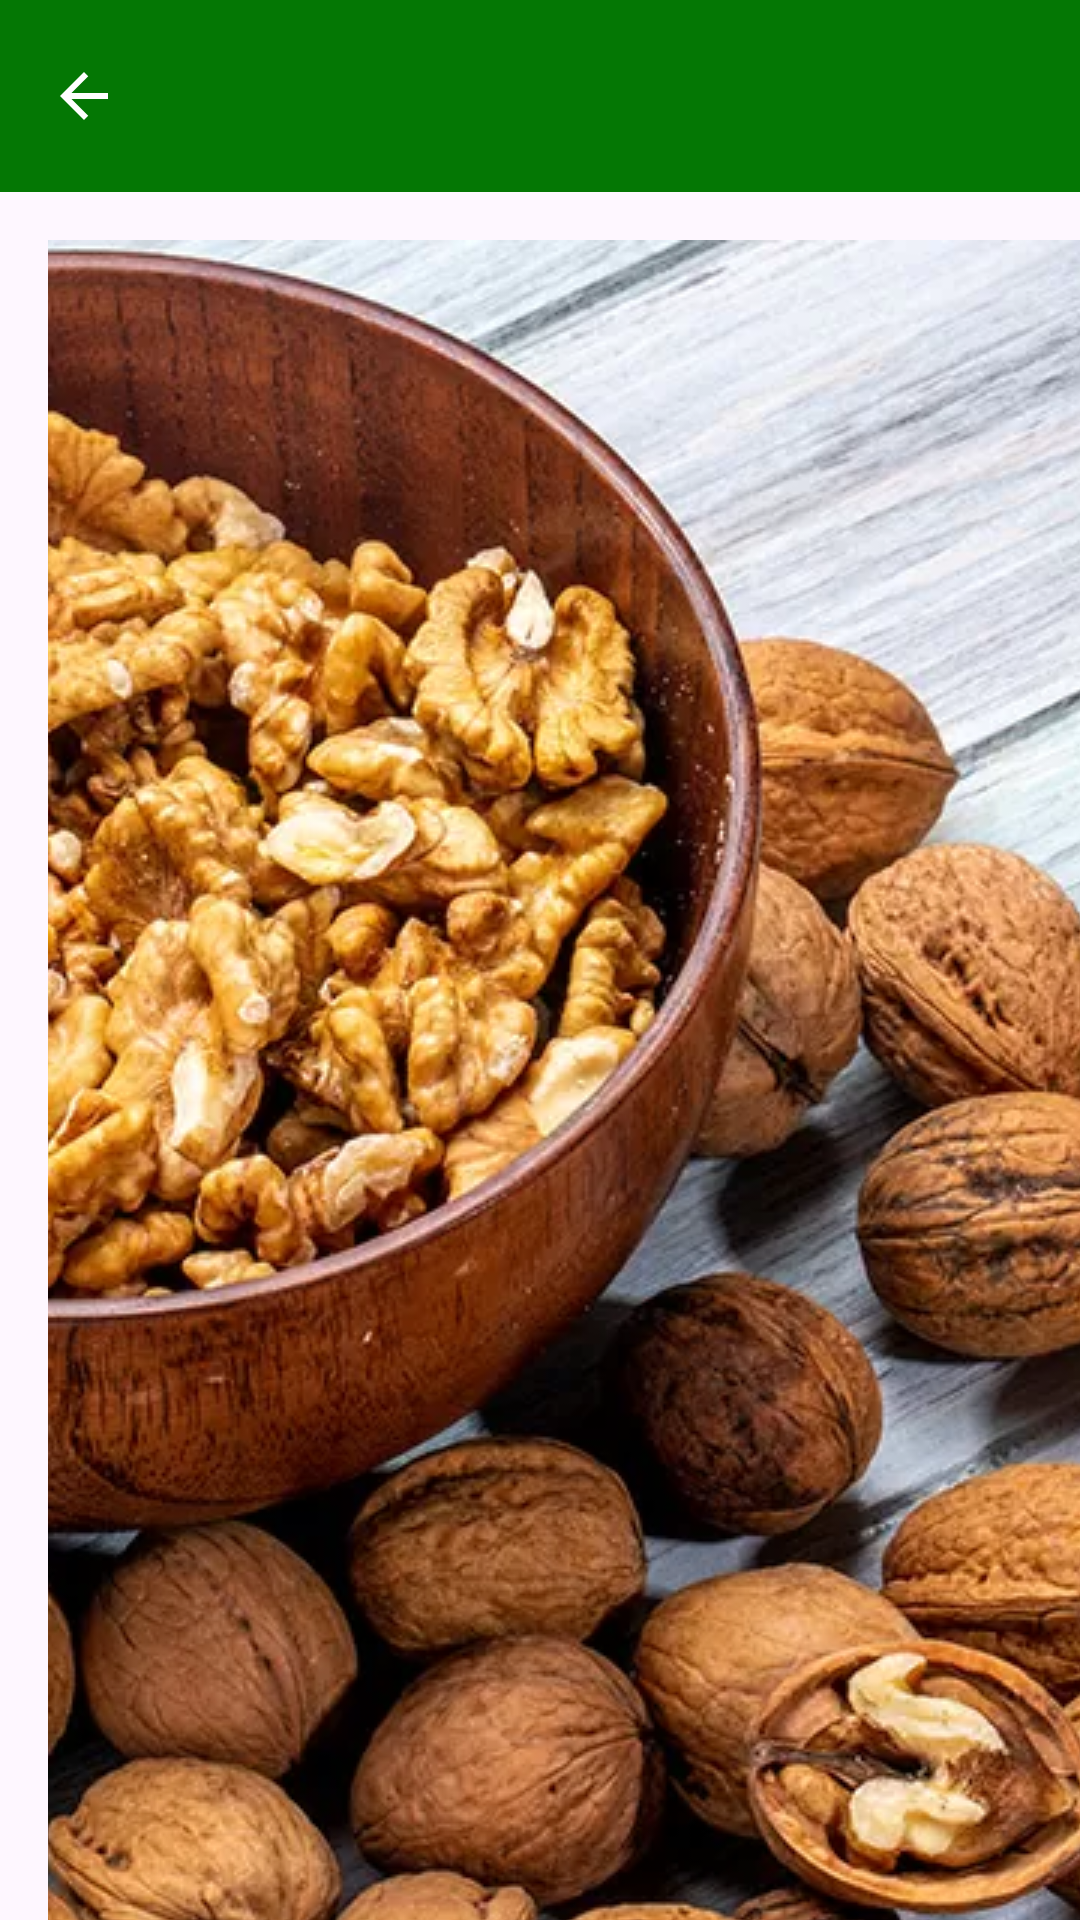

This screen was rendered from an Android layout file. Write that file and the resources it references.
<!-- AndroidManifest.xml: application theme Theme.CompiComida -->
<!-- res/layout/activity_grocery_item_details.xml -->
<?xml version="1.0" encoding="utf-8"?>
<androidx.constraintlayout.widget.ConstraintLayout xmlns:android="http://schemas.android.com/apk/res/android"
    xmlns:app="http://schemas.android.com/apk/res-auto"
    xmlns:tools="http://schemas.android.com/tools"
    android:id="@+id/grocery_item_details"
    android:layout_width="match_parent"
    android:layout_height="match_parent"
    tools:context=".views.activities.grocery.GroceryItemDetailsActivity">

    <com.google.android.material.appbar.MaterialToolbar
        android:id="@+id/toolbar"
        android:layout_width="0dp"
        android:layout_height="wrap_content"
        android:background="?attr/colorPrimary"
        android:theme="@style/ThemeOverlay.Material3.Dark.ActionBar"
        app:layout_constraintEnd_toEndOf="parent"
        app:layout_constraintStart_toStartOf="parent"
        app:layout_constraintTop_toTopOf="parent"
        app:navigationIcon="@drawable/ic_baseline_arrow_back_24" />

    <com.google.android.material.imageview.ShapeableImageView
        android:id="@+id/item_image"
        android:layout_width="wrap_content"
        android:layout_height="wrap_content"
        android:layout_margin="16dp"
        android:scaleType="centerCrop"
        android:src="@drawable/nueces"
        app:layout_constraintHeight_min="180dp"
        app:layout_constraintStart_toStartOf="parent"
        app:layout_constraintTop_toBottomOf="@id/toolbar"
        app:layout_constraintWidth_min="180dp"
        app:shapeAppearanceOverlay="@style/RoundedImage" />

    <TextView
        android:id="@+id/item_name"
        android:layout_width="wrap_content"
        android:layout_height="wrap_content"
        android:layout_marginStart="12dp"
        android:layout_marginTop="16dp"
        android:text="Nueces"
        android:textSize="24sp"
        android:textStyle="bold"
        app:layout_constraintStart_toEndOf="@id/item_image"
        app:layout_constraintTop_toBottomOf="@id/toolbar" />

    <TextView
        android:id="@+id/item_category"
        android:layout_width="wrap_content"
        android:layout_height="wrap_content"
        android:layout_marginStart="12dp"
        android:layout_marginTop="16dp"
        android:text="Frutos Secos"
        android:textSize="16sp"
        app:layout_constraintStart_toEndOf="@id/item_image"
        app:layout_constraintTop_toBottomOf="@id/item_name" />

    <CheckBox
        android:id="@+id/item_checkbox"
        android:layout_width="wrap_content"
        android:layout_height="wrap_content"
        android:layout_marginStart="12dp"
        android:layout_marginTop="16dp"
        android:text="@string/bought_checkbox"
        android:textSize="14sp"
        app:layout_constraintStart_toEndOf="@id/item_image"
        app:layout_constraintTop_toBottomOf="@id/item_category" />

    <TextView
        android:id="@+id/item_more_info"
        android:layout_width="wrap_content"
        android:layout_height="wrap_content"
        android:layout_margin="16dp"
        android:text="@string/grocery_item_details_tv_more_info"
        android:textSize="18sp"
        app:layout_constraintStart_toStartOf="parent"
        app:layout_constraintTop_toBottomOf="@+id/item_image" />

    <TextView
        android:id="@+id/item_quantity"
        android:layout_width="wrap_content"
        android:layout_height="wrap_content"
        android:layout_margin="16dp"
        android:text="Cantidad: 300 g"
        android:textSize="14sp"
        app:layout_constraintStart_toStartOf="parent"
        app:layout_constraintTop_toBottomOf="@id/item_more_info" />


    <TextView
        android:id="@+id/item_price"
        android:layout_width="wrap_content"
        android:layout_height="wrap_content"
        android:layout_margin="16dp"
        android:text="Precio: 0.60 € / 100 g"
        android:textSize="14sp"
        app:layout_constraintStart_toStartOf="parent"
        app:layout_constraintTop_toBottomOf="@id/item_quantity" />

    <com.google.android.material.button.MaterialButton
        android:id="@+id/btn_delete"
        android:layout_width="wrap_content"
        android:layout_height="wrap_content"
        android:layout_margin="12dp"
        android:text="@string/delete_button"
        android:textColor="@color/white"
        app:backgroundTint="@color/red"
        app:cornerRadius="8dp"
        app:icon="@drawable/ic_delete"
        app:iconTint="@color/white"
        app:layout_constraintStart_toEndOf="@id/item_image"
        app:layout_constraintTop_toBottomOf="@id/item_checkbox" />


</androidx.constraintlayout.widget.ConstraintLayout>
<!-- resources referenced by this layout -->
<resources>
  <color name="red">#FF0000</color>
  <color name="white">#FFFFFFFF</color>
  <!-- drawable ic_baseline_arrow_back_24 (drawable) -->
  <vector xmlns:android="http://schemas.android.com/apk/res/android"
          android:width="24dp"
          android:height="24dp"
          android:viewportWidth="24"
          android:viewportHeight="24">
      <path
              android:fillColor="@color/white"
              android:pathData="M20,11H7.83l5.59-5.59L12,4l-8,8 8,8 1.41-1.41L7.83,13H20v-2z"/>
  </vector>
  <!-- drawable ic_delete (drawable) -->
  <?xml version="1.0" encoding="utf-8"?>
  <vector xmlns:android="http://schemas.android.com/apk/res/android"
          android:width="24dp"
          android:height="24dp"
          android:viewportWidth="24"
          android:viewportHeight="24">
      <path
              android:fillColor="#FFFFFF"
              android:pathData="M3,6h18v2H3V6zm2,3h14v12c0,1.1-0.9,2-2,2H7c-1.1,0-2-0.9-2-2V9zm3,0v12h8V9H8zM9,4V3c0-0.55,0.45-1,1-1h4c0.55,0,1,0.45,1,1v1h5v2H4V4h5z"/>
  </vector>
  <!-- drawable nueces: webp bitmap (drawable, 128144 bytes) -->
  <string name="bought_checkbox">Comprado</string>
  <string name="delete_button">Eliminar</string>
  <string name="grocery_item_details_tv_more_info">Más Información</string>
  <style name="RoundedImage" parent="ShapeAppearance.MaterialComponents.MediumComponent">
          <item name="cornerFamily">rounded</item>
          <item name="cornerSize">16dp</item>
      </style>
  <style name="Theme.CompiComida" parent="Base.Theme.CompiComida" />
  <style name="Base.Theme.CompiComida" parent="Theme.Material3.DayNight.NoActionBar">
          
          <item name="colorPrimary">@color/green</item>
          <item name="colorPrimaryVariant">@color/green</item>
          <item name="colorSecondary">@color/white</item>
          <item name="colorSecondaryVariant">@color/white</item>
          <item name="colorSecondaryContainer">@color/white</item>
      </style>
  <color name="green">#047704</color>
</resources>
